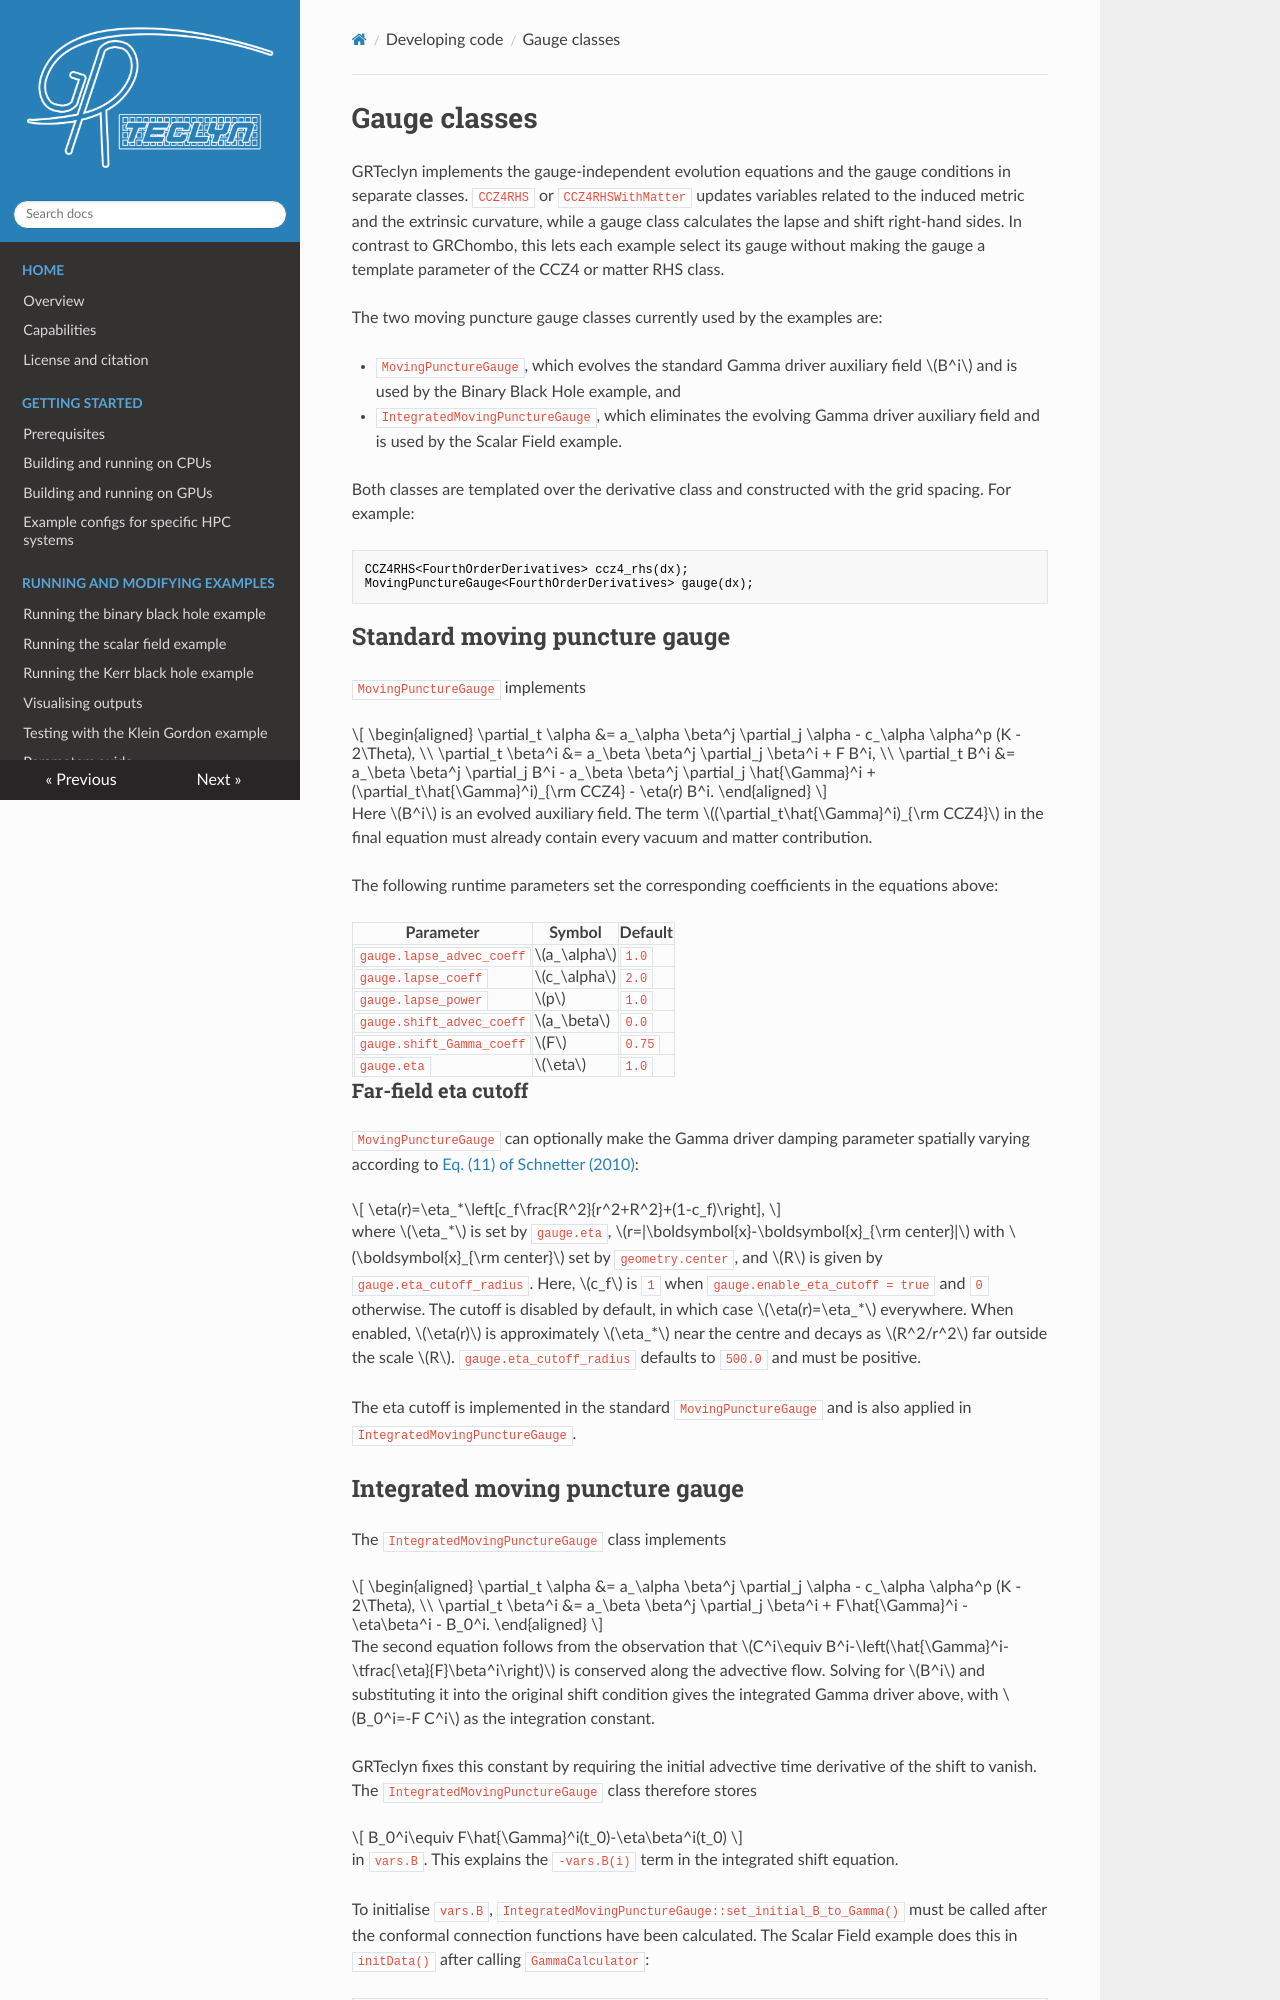

repository: GRTLCollaboration/GRTeclyn · page: gauge_classes/index.html · generator: mkdocs

# Gauge classes

GRTeclyn implements the gauge-independent evolution equations and the gauge conditions in separate classes. `CCZ4RHS` or `CCZ4RHSWithMatter` updates variables related to the induced metric and the extrinsic curvature, while a gauge class calculates the lapse and shift right-hand sides. In contrast to GRChombo, this lets each example select its gauge without making the gauge a template parameter of the CCZ4 or matter RHS class.

The two moving puncture gauge classes currently used by the examples are:

- `MovingPunctureGauge`, which evolves the standard Gamma driver auxiliary field $B^i$ and is used by the Binary Black Hole example, and
- `IntegratedMovingPunctureGauge`, which eliminates the evolving Gamma driver auxiliary field and is used by the Scalar Field example.

Both classes are templated over the derivative class and constructed with the grid spacing. For example:

```cpp
CCZ4RHS<FourthOrderDerivatives> ccz4_rhs(dx);
MovingPunctureGauge<FourthOrderDerivatives> gauge(dx);
```

## Standard moving puncture gauge

`MovingPunctureGauge` implements

$$
\begin{aligned}
\partial_t \alpha
&= a_\alpha \beta^j \partial_j \alpha
   - c_\alpha \alpha^p (K - 2\Theta), \\
\partial_t \beta^i
&= a_\beta \beta^j \partial_j \beta^i + F B^i, \\
\partial_t B^i
&= a_\beta \beta^j \partial_j B^i
   - a_\beta \beta^j \partial_j \hat{\Gamma}^i
   + (\partial_t\hat{\Gamma}^i)_{\rm CCZ4}
   - \eta(r) B^i.
\end{aligned}
$$

Here $B^i$ is an evolved auxiliary field. The term $(\partial_t\hat{\Gamma}^i)_{\rm CCZ4}$ in the final equation must already contain every vacuum and matter contribution.

The following runtime parameters set the corresponding coefficients in the equations above:

| Parameter | Symbol | Default |
| --- | --- | --- |
| `gauge.lapse_advec_coeff` | $a_\alpha$ | `1.0` |
| `gauge.lapse_coeff` | $c_\alpha$ | `2.0` |
| `gauge.lapse_power` | $p$ | `1.0` |
| `gauge.shift_advec_coeff` | $a_\beta$ | `0.0` |
| `gauge.shift_Gamma_coeff` | $F$ | `0.75` |
| `gauge.eta` | $\eta$ | `1.0` |

### Far-field eta cutoff

`MovingPunctureGauge` can optionally make the Gamma driver damping parameter spatially varying according to [Eq. (11) of Schnetter (2010)](https://arxiv.org/abs/1003.0859):

$$
\eta(r)=\eta_*\left[c_f\frac{R^2}{r^2+R^2}+(1-c_f)\right],
$$

where $\eta_*$ is set by `gauge.eta`, $r=|\boldsymbol{x}-\boldsymbol{x}_{\rm center}|$ with $\boldsymbol{x}_{\rm center}$ set by `geometry.center`, and $R$ is given by `gauge.eta_cutoff_radius`. Here, $c_f$ is `1` when `gauge.enable_eta_cutoff = true` and `0` otherwise. The cutoff is disabled by default, in which case $\eta(r)=\eta_*$ everywhere. When enabled, $\eta(r)$ is approximately $\eta_*$ near the centre and decays as $R^2/r^2$ far outside the scale $R$. `gauge.eta_cutoff_radius` defaults to `500.0` and must be positive.

The eta cutoff is implemented in the standard `MovingPunctureGauge` and is also applied in `IntegratedMovingPunctureGauge`.
